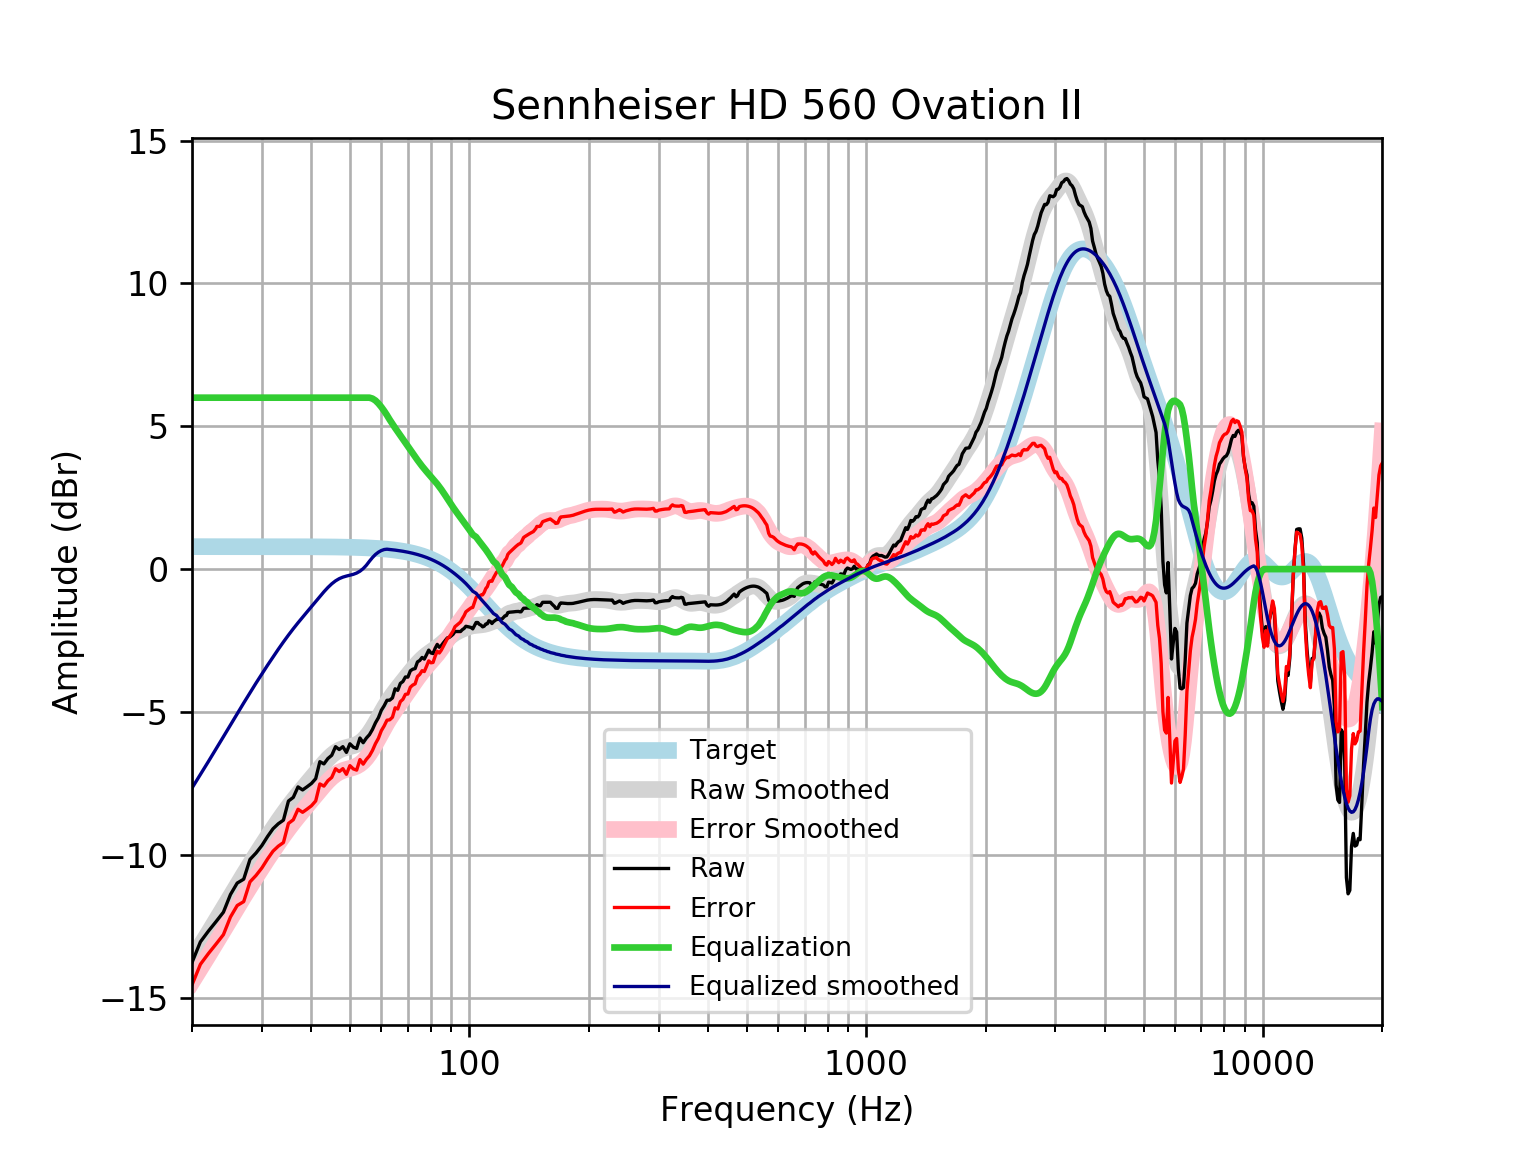

Source data for this figure (header and first rows):
frequency, raw, error, smoothed, error_smoothed, equalization, equalized_raw, equalized_smoothed, target
20, -13.77, -14.55, -13.66, -14.45, 6, -7.769, -7.663, 0.7859
21, -13.05, -13.83, -13.19, -13.98, 6.0, -7.046, -7.189, 0.7859
22, -12.67, -13.45, -12.73, -13.52, 6.0, -6.669, -6.732, 0.7858
23, -12.34, -13.12, -12.29, -13.08, 6, -6.335, -6.291, 0.7858
24, -12.01, -12.79, -11.87, -12.65, 6, -6.007, -5.866, 0.7858
25, -11.39, -12.18, -11.46, -12.24, 6, -5.39, -5.455, 0.7857
26, -10.99, -11.77, -11.06, -11.85, 6.0, -4.988, -5.061, 0.7857
27, -10.85, -11.64, -10.69, -11.47, 6.0, -4.852, -4.685, 0.7856
28, -10.16, -10.95, -10.33, -11.11, 6.0, -4.161, -4.328, 0.7855
29, -9.936, -10.72, -9.989, -10.77, 6, -3.936, -3.989, 0.7854
30, -9.674, -10.46, -9.668, -10.45, 6.0, -3.674, -3.668, 0.7852
31, -9.361, -10.15, -9.365, -10.15, 6, -3.361, -3.365, 0.785
32, -9.088, -9.873, -9.077, -9.862, 6, -3.088, -3.077, 0.7848
33, -8.912, -9.697, -8.805, -9.59, 6.0, -2.912, -2.805, 0.7846
34, -8.786, -9.57, -8.549, -9.333, 6, -2.786, -2.549, 0.7843
35, -8.117, -8.901, -8.31, -9.094, 6, -2.117, -2.31, 0.7839
36, -7.989, -8.773, -8.087, -8.87, 6, -1.989, -2.087, 0.7835
37, -7.622, -8.405, -7.879, -8.662, 6.0, -1.622, -1.879, 0.783
38, -7.729, -8.511, -7.683, -8.466, 6, -1.729, -1.683, 0.7824
39, -7.617, -8.399, -7.496, -8.278, 6.0, -1.617, -1.496, 0.7818
40, -7.502, -8.283, -7.313, -8.094, 6, -1.502, -1.313, 0.781
41, -7.334, -8.114, -7.134, -7.914, 6, -1.334, -1.134, 0.7801
42, -6.74, -7.519, -6.96, -7.739, 6, -0.7398, -0.9598, 0.7791
43, -6.818, -7.596, -6.794, -7.572, 6.0, -0.8177, -0.7943, 0.7779
44, -6.63, -7.406, -6.644, -7.421, 6.0, -0.6295, -0.6439, 0.7766
45, -6.516, -7.291, -6.515, -7.29, 6, -0.516, -0.5148, 0.7751
46, -6.214, -6.988, -6.411, -7.185, 6.0, -0.2143, -0.4113, 0.7734
47, -6.315, -7.086, -6.334, -7.106, 6.0, -0.3149, -0.3343, 0.7715
48, -6.214, -6.984, -6.281, -7.05, 6, -0.2143, -0.2808, 0.7694
49, -6.415, -7.182, -6.244, -7.011, 6, -0.4154, -0.244, 0.767
50, -6.114, -6.878, -6.215, -6.979, 6, -0.1137, -0.2146, 0.7642
51, -6.232, -6.993, -6.182, -6.944, 6.0, -0.2317, -0.1825, 0.7612
52, -6.277, -7.035, -6.138, -6.896, 6, -0.277, -0.138, 0.7578
53, -5.911, -6.665, -6.073, -6.827, 6, 0.08887, -0.0733, 0.7541
54, -6.076, -6.826, -5.984, -6.733, 6, -0.07641, 0.01649, 0.7499
55, -5.915, -6.66, -5.867, -6.612, 6, 0.08494, 0.1331, 0.7453
56, -5.795, -6.535, -5.725, -6.465, 6.0, 0.2049, 0.2747, 0.7401
57, -5.611, -6.345, -5.563, -6.298, 5.968, 0.357, 0.4048, 0.7345
58, -5.379, -6.108, -5.387, -6.115, 5.9, 0.5205, 0.5128, 0.7283
59, -5.201, -5.922, -5.205, -5.927, 5.798, 0.5971, 0.5929, 0.7215
60, -4.942, -5.656, -5.024, -5.738, 5.674, 0.7318, 0.6495, 0.714
61, -4.783, -5.489, -4.851, -5.557, 5.537, 0.7537, 0.6853, 0.7058
62, -4.592, -5.289, -4.69, -5.386, 5.386, 0.7948, 0.6969, 0.6969
63, -4.586, -5.273, -4.54, -5.228, 5.228, 0.6412, 0.6871, 0.6871
64, -4.508, -5.184, -4.403, -5.08, 5.08, 0.5722, 0.6765, 0.6765
65, -4.189, -4.854, -4.276, -4.941, 4.941, 0.7518, 0.665, 0.665
66, -4.243, -4.896, -4.156, -4.808, 4.808, 0.5653, 0.6525, 0.6525
67, -4, -4.639, -4.04, -4.679, 4.679, 0.6797, 0.639, 0.639
68, -3.934, -4.559, -3.928, -4.552, 4.552, 0.618, 0.6244, 0.6244
69, -3.775, -4.383, -3.817, -4.426, 4.426, 0.6511, 0.6087, 0.6087
70, -3.781, -4.372, -3.708, -4.3, 4.3, 0.5194, 0.5918, 0.5918
71, -3.56, -4.133, -3.602, -4.175, 4.175, 0.6156, 0.5736, 0.5736
72, -3.504, -4.058, -3.499, -4.053, 4.053, 0.5487, 0.5541, 0.5541
73, -3.482, -4.015, -3.4, -3.933, 3.933, 0.4514, 0.5333, 0.5333
74, -3.247, -3.758, -3.307, -3.818, 3.818, 0.5704, 0.511, 0.511
75, -3.197, -3.684, -3.221, -3.708, 3.708, 0.5108, 0.4873, 0.4873
76, -3.092, -3.554, -3.142, -3.604, 3.604, 0.5114, 0.462, 0.4621
77, -3.15, -3.585, -3.071, -3.506, 3.506, 0.3561, 0.4352, 0.4353
78, -2.996, -3.403, -3.007, -3.413, 3.413, 0.4174, 0.4068, 0.4068
79, -2.835, -3.212, -2.948, -3.325, 3.325, 0.4901, 0.3767, 0.3768
... 553 more rows
